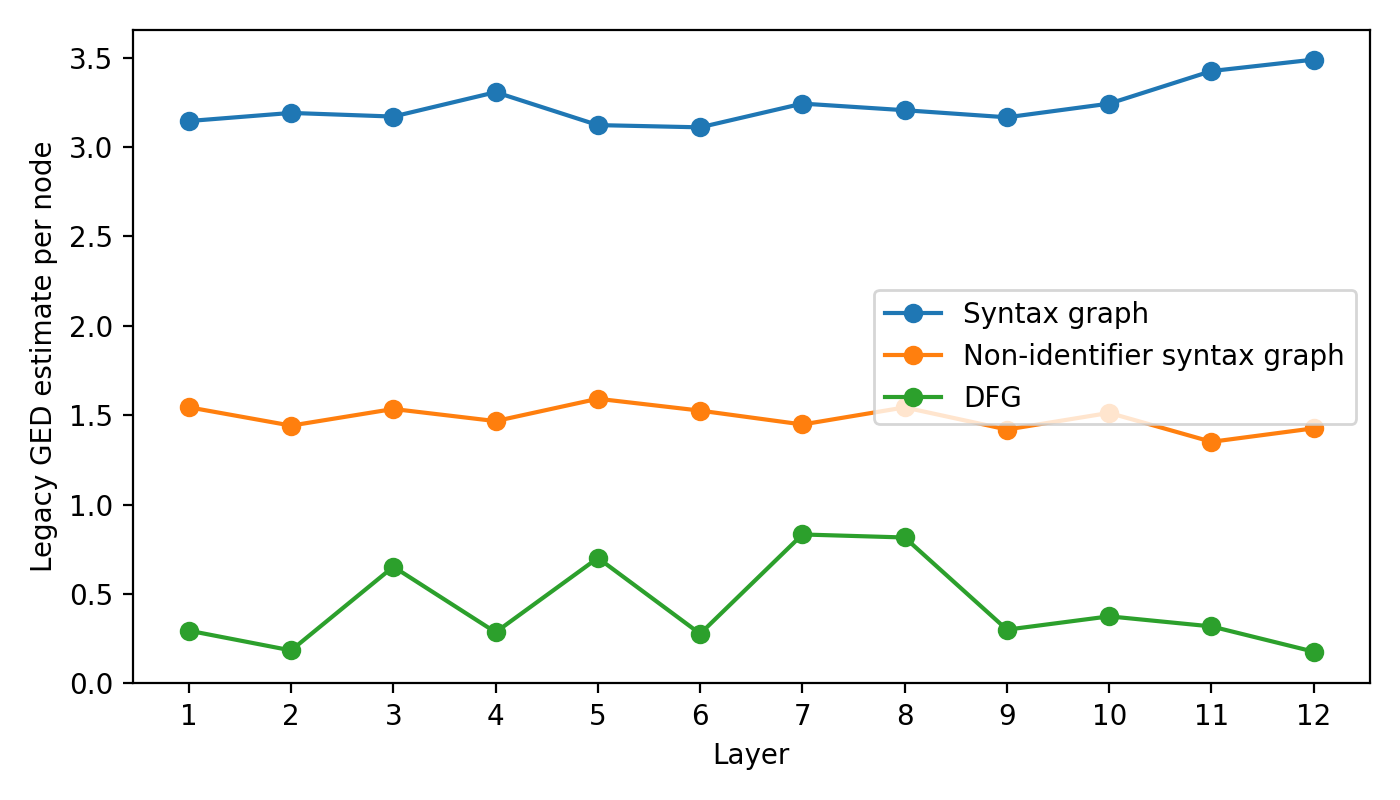

Data behind this chart, as committed beside it:
language, model, layer_index, layer_number_one_based, distance_mode, method, graph, head_index, head_number_one_based, ged_per_node
java, codebert, 0, 1, legacy, legacy_networkx_optimize_first_candidate, ast, 9, 10, 3.145
java, codebert, 0, 1, legacy, legacy_networkx_optimize_first_candidate, ast_wo_identifiers, 10, 11, 1.544
java, codebert, 0, 1, legacy, legacy_networkx_optimize_first_candidate, dfg, 10, 11, 0.2953
java, codebert, 1, 2, legacy, legacy_networkx_optimize_first_candidate, ast, 4, 5, 3.19
java, codebert, 1, 2, legacy, legacy_networkx_optimize_first_candidate, ast_wo_identifiers, 5, 6, 1.442
java, codebert, 1, 2, legacy, legacy_networkx_optimize_first_candidate, dfg, 5, 6, 0.1847
java, codebert, 2, 3, legacy, legacy_networkx_optimize_first_candidate, ast, 9, 10, 3.17
java, codebert, 2, 3, legacy, legacy_networkx_optimize_first_candidate, ast_wo_identifiers, 11, 12, 1.535
java, codebert, 2, 3, legacy, legacy_networkx_optimize_first_candidate, dfg, 10, 11, 0.6527
java, codebert, 3, 4, legacy, legacy_networkx_optimize_first_candidate, ast, 6, 7, 3.306
java, codebert, 3, 4, legacy, legacy_networkx_optimize_first_candidate, ast_wo_identifiers, 2, 3, 1.467
java, codebert, 3, 4, legacy, legacy_networkx_optimize_first_candidate, dfg, 2, 3, 0.2862
java, codebert, 4, 5, legacy, legacy_networkx_optimize_first_candidate, ast, 2, 3, 3.122
java, codebert, 4, 5, legacy, legacy_networkx_optimize_first_candidate, ast_wo_identifiers, 5, 6, 1.592
java, codebert, 4, 5, legacy, legacy_networkx_optimize_first_candidate, dfg, 5, 6, 0.7017
java, codebert, 5, 6, legacy, legacy_networkx_optimize_first_candidate, ast, 3, 4, 3.11
java, codebert, 5, 6, legacy, legacy_networkx_optimize_first_candidate, ast_wo_identifiers, 11, 12, 1.526
java, codebert, 5, 6, legacy, legacy_networkx_optimize_first_candidate, dfg, 11, 12, 0.2777
java, codebert, 6, 7, legacy, legacy_networkx_optimize_first_candidate, ast, 7, 8, 3.242
java, codebert, 6, 7, legacy, legacy_networkx_optimize_first_candidate, ast_wo_identifiers, 7, 8, 1.448
java, codebert, 6, 7, legacy, legacy_networkx_optimize_first_candidate, dfg, 11, 12, 0.833
java, codebert, 7, 8, legacy, legacy_networkx_optimize_first_candidate, ast, 6, 7, 3.205
java, codebert, 7, 8, legacy, legacy_networkx_optimize_first_candidate, ast_wo_identifiers, 7, 8, 1.544
java, codebert, 7, 8, legacy, legacy_networkx_optimize_first_candidate, dfg, 7, 8, 0.8162
java, codebert, 8, 9, legacy, legacy_networkx_optimize_first_candidate, ast, 3, 4, 3.166
java, codebert, 8, 9, legacy, legacy_networkx_optimize_first_candidate, ast_wo_identifiers, 8, 9, 1.42
java, codebert, 8, 9, legacy, legacy_networkx_optimize_first_candidate, dfg, 8, 9, 0.3007
java, codebert, 9, 10, legacy, legacy_networkx_optimize_first_candidate, ast, 8, 9, 3.242
java, codebert, 9, 10, legacy, legacy_networkx_optimize_first_candidate, ast_wo_identifiers, 4, 5, 1.513
java, codebert, 9, 10, legacy, legacy_networkx_optimize_first_candidate, dfg, 3, 4, 0.3752
java, codebert, 10, 11, legacy, legacy_networkx_optimize_first_candidate, ast, 8, 9, 3.424
java, codebert, 10, 11, legacy, legacy_networkx_optimize_first_candidate, ast_wo_identifiers, 0, 1, 1.351
java, codebert, 10, 11, legacy, legacy_networkx_optimize_first_candidate, dfg, 7, 8, 0.3189
java, codebert, 11, 12, legacy, legacy_networkx_optimize_first_candidate, ast, 2, 3, 3.488
java, codebert, 11, 12, legacy, legacy_networkx_optimize_first_candidate, ast_wo_identifiers, 10, 11, 1.427
java, codebert, 11, 12, legacy, legacy_networkx_optimize_first_candidate, dfg, 4, 5, 0.1775
